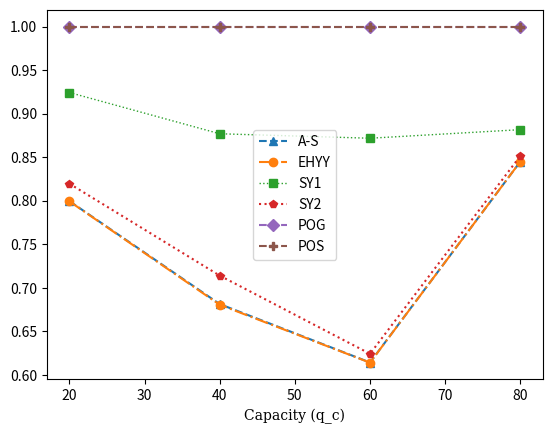

Source code (Python):
import matplotlib.pyplot as plt
import matplotlib.markers
hfont = {'fontname':'serif'}
x = [20,40,60,80]
az = [0.7996648044692737, 0.6813930817610062, 0.6142805755395686, 0.8450021008403358]
ehyy = [0.7993687150837987, 0.6806226415094339, 0.6141055155875301, 0.8450021008403358]
sy1 = [0.9243519553072626, 0.876993710691824, 0.8718489208633095, 0.881710084033613]
sy2 = [0.8196927374301674, 0.714088050314464, 0.6242805755395686, 0.85150021008403358]
pog =  [1.0, 1.0, 1.0, 1.0]

pos =  [1.0, 1.0, 1.0, 1.0]

plt.plot(x,az, label = "A-S", linestyle = '--', marker = '^')
plt.plot(x,ehyy, label = "EHYY",linestyle = '-.', marker = 'o')
plt.plot(x,sy1, label = "SY1",alpha = 1,lw = 1,linestyle = ':', marker = 's')
plt.plot(x,sy2, label = "SY2",linestyle = 'dotted', marker = 'p')
plt.plot(x,pog, label = "POG",linestyle = '--', marker = 'D')
plt.plot(x,pos, label = "POS",linestyle = '--', marker = 'P')
plt.title("")
plt.xlabel("Capacity (q_c)",**hfont)
plt.legend()
plt.show()

 